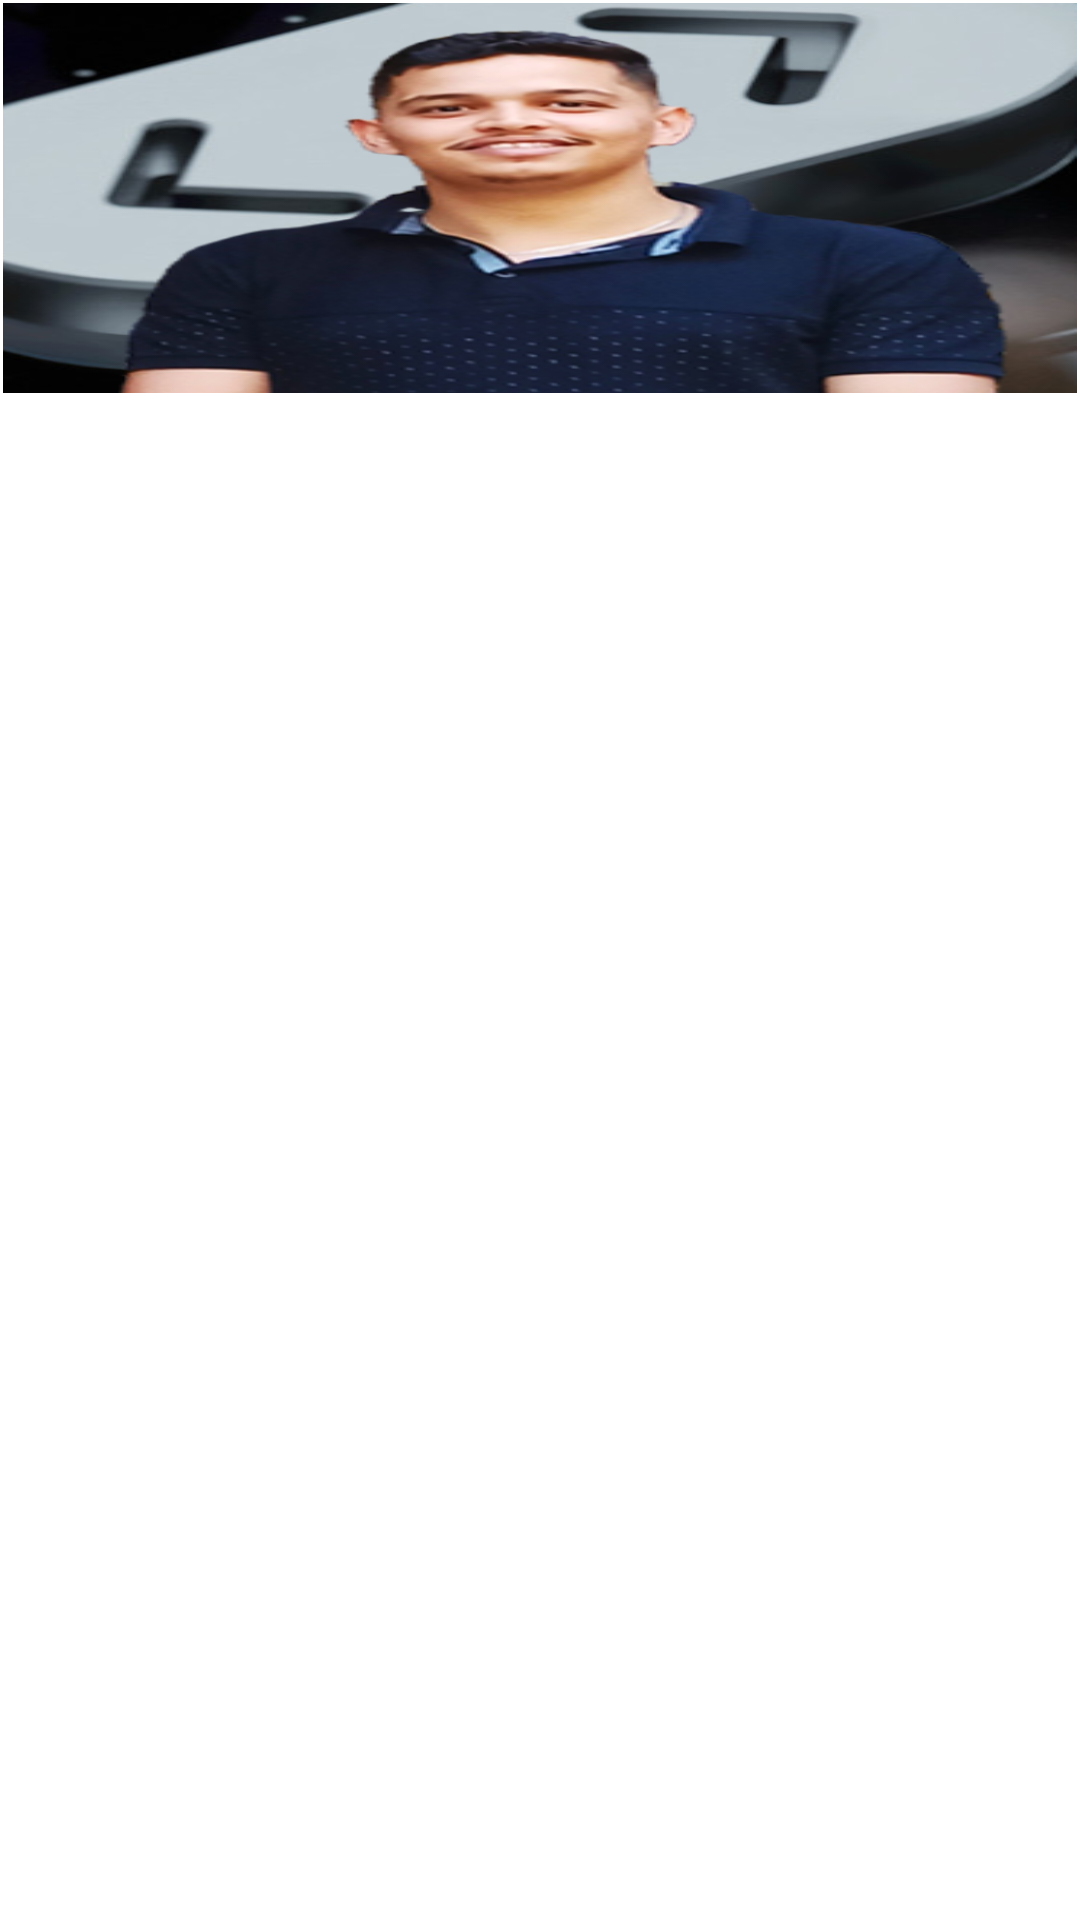

The Android layout XML behind this screen, and the referenced resources:
<!-- AndroidManifest.xml: application theme Theme.HelloHairdresser -->
<!-- res/layout/gridview_item.xml -->
<?xml version="1.0" encoding="utf-8"?>
<LinearLayout xmlns:android="http://schemas.android.com/apk/res/android"
    android:layout_width="match_parent"
    android:layout_height="wrap_content"
    android:padding="1dp"
    android:orientation="vertical">
    <ImageView
        android:id="@+id/icon"
        android:layout_width="match_parent"
        android:layout_height="130dp"
        android:scaleType="fitXY"
        android:layout_gravity="center_horizontal"
        android:src="@drawable/adnane" />
</LinearLayout>
<!-- resources referenced by this layout -->
<resources>
  <!-- drawable adnane: jpg bitmap (drawable-v24, 159678 bytes) -->
  <style name="Theme.HelloHairdresser" parent="Theme.MaterialComponents.DayNight.DarkActionBar">
          
          <item name="colorPrimary">@color/purple_500</item>
          <item name="colorPrimaryVariant">@color/purple_700</item>
          <item name="colorOnPrimary">@color/white</item>
          
          <item name="colorSecondary">@color/teal_200</item>
          <item name="colorSecondaryVariant">@color/teal_700</item>
          <item name="colorOnSecondary">@color/black</item>
          
          <item name="android:statusBarColor" tools:targetApi="l">?attr/colorPrimaryVariant</item>
          
      </style>
  <color name="purple_500">#FF6200EE</color>
  <color name="purple_700">#FF3700B3</color>
  <color name="white">#FFFFFFFF</color>
  <color name="teal_200">#FF03DAC5</color>
  <color name="teal_700">#FF018786</color>
  <color name="black">#FF000000</color>
</resources>
